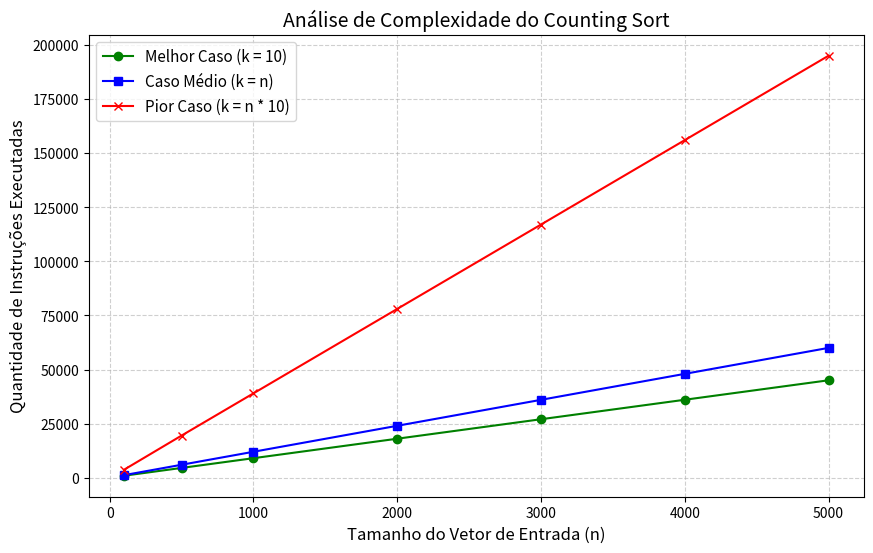

Python code for this plot:
import random
import matplotlib.pyplot as plt

def counting_sort_analise(vetor):
    instrucoes = 0
    instrucoes += 1
    if len(vetor) == 0:
        return vetor, instrucoes
    
    maior_elemento = max(vetor)
    instrucoes += len(vetor) + 1 

    vetor_contagem = [0] * (maior_elemento + 1)
    instrucoes += (maior_elemento + 1)

    for numero in vetor:
        instrucoes += 1
        vetor_contagem[numero] += 1
        instrucoes += 1

    for i in range(1, len(vetor_contagem)):
        instrucoes += 1
        vetor_contagem[i] += vetor_contagem[i - 1]
        instrucoes += 1
    
    vetor_saida = [0] * len(vetor)
    instrucoes += len(vetor) + 1

    for i in range(len(vetor) - 1, -1, -1):
        instrucoes += 1
        numero_atual = vetor[i]
        instrucoes += 1
        posicao_correta = vetor_contagem[numero_atual] - 1
        instrucoes += 1
        vetor_saida[posicao_correta] = numero_atual
        instrucoes += 1
        vetor_contagem[numero_atual] -= 1
        instrucoes += 1

    return vetor_saida, instrucoes

# --- Configuração do Experimento ---
# Vamos testar o algoritmo com vetores de tamanhos crescentes
tamanhos = [100, 500, 1000, 2000, 3000, 4000, 5000]

instrucoes_melhor = []
instrucoes_medio = []
instrucoes_pior = []

for n in tamanhos:
    # 1. Melhor Caso
    vetor_melhor = [random.randint(0, 10) for _ in range(n)]
    _, inst_melhor = counting_sort_analise(vetor_melhor)
    instrucoes_melhor.append(inst_melhor)
    
    # 2. Caso Médio
    vetor_medio = [random.randint(0, n) for _ in range(n)]
    _, inst_medio = counting_sort_analise(vetor_medio)
    instrucoes_medio.append(inst_medio)
    
    # 3. Pior Caso
    vetor_pior = [random.randint(0, n * 10) for _ in range(n)]
    _, inst_pior = counting_sort_analise(vetor_pior)
    instrucoes_pior.append(inst_pior)

plt.figure(figsize=(10, 6))

plt.plot(tamanhos, instrucoes_melhor, label='Melhor Caso (k = 10)', color='green', marker='o')
plt.plot(tamanhos, instrucoes_medio, label='Caso Médio (k = n)', color='blue', marker='s')
plt.plot(tamanhos, instrucoes_pior, label='Pior Caso (k = n * 10)', color='red', marker='x')

plt.title('Análise de Complexidade do Counting Sort', fontsize=14)
plt.xlabel('Tamanho do Vetor de Entrada (n)', fontsize=12)
plt.ylabel('Quantidade de Instruções Executadas', fontsize=12)
plt.grid(True, linestyle='--', alpha=0.6)
plt.legend(fontsize=11)

plt.show()
